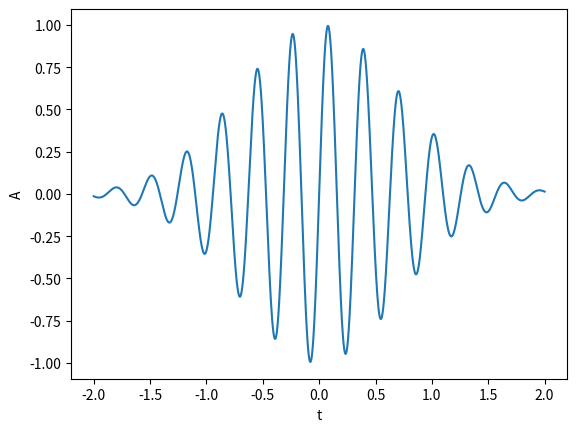

This figure's Python source:
import numpy as np
import matplotlib.pyplot as plt

n = 4096

x_n = np.linspace(-2,2,n)
y_n = np.sin(20*x_n)

#plt.plot(x_n,y_n)

envelope = np.exp(-np.power(x_n,2))

#plt.plot(x_n,envelope)

y_n = envelope*y_n

plt.plot(x_n,y_n)

plt.xlabel('t')
plt.ylabel('A')
plt.show(block=True)

